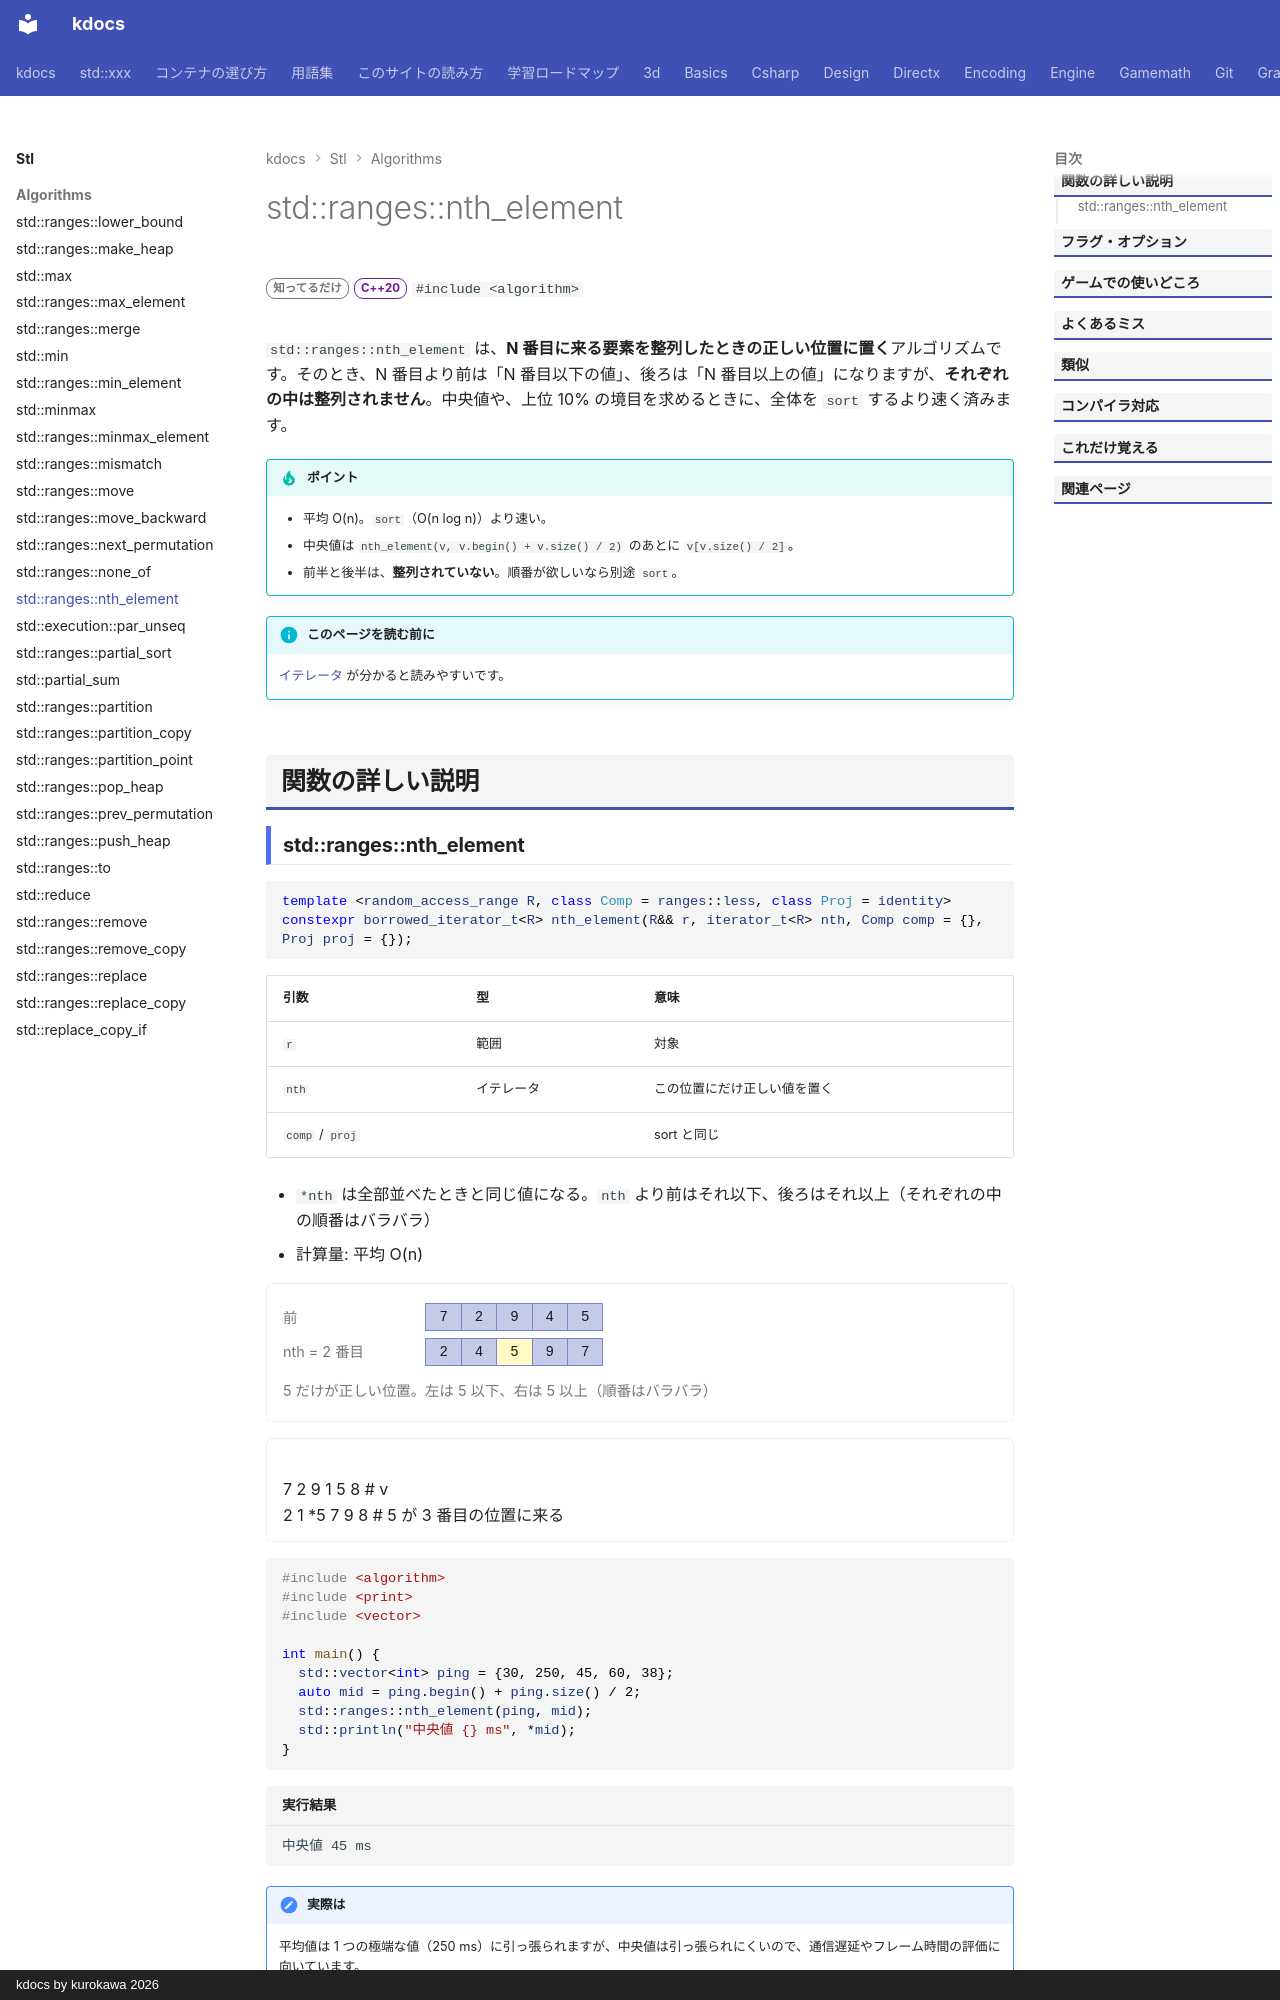

repository: qwzxdf/kdocs · page: stl/algorithms/nth_element/index.html · generator: mkdocs · copyright: kdocs by kurokawa 2026

---
title: std::ranges::nth_element
summary: "N 番目に小さい要素を、正しい位置に置く（中央値などを速く求める）。"
order: 37
tags:
  - アルゴリズム
---

# std::ranges::nth_element

<div class="page-badges" markdown>
<span class="rank rank-rare">知ってるだけ</span>
<span class="ver ver-20">C++20</span>
`#include <algorithm>`
</div>

`std::ranges::nth_element` は、**N 番目に来る要素を整列したときの正しい位置に置く**アルゴリズムです。そのとき、N 番目より前は「N 番目以下の値」、後ろは「N 番目以上の値」になりますが、**それぞれの中は整列されません**。中央値や、上位 10% の境目を求めるときに、全体を `sort` するより速く済みます。

!!! tip "ポイント"
    - 平均 O(n)。`sort`（O(n log n)）より速い。
    - 中央値は `nth_element(v, v.begin() + v.size() / 2)` のあとに `v[v.size() / 2]`。
    - 前半と後半は、**整列されていない**。順番が欲しいなら別途 `sort`。

!!! info "このページを読む前に"
    [イテレータ](../../basics/iterator.md) が分かると読みやすいです。

## 関数の詳しい説明
